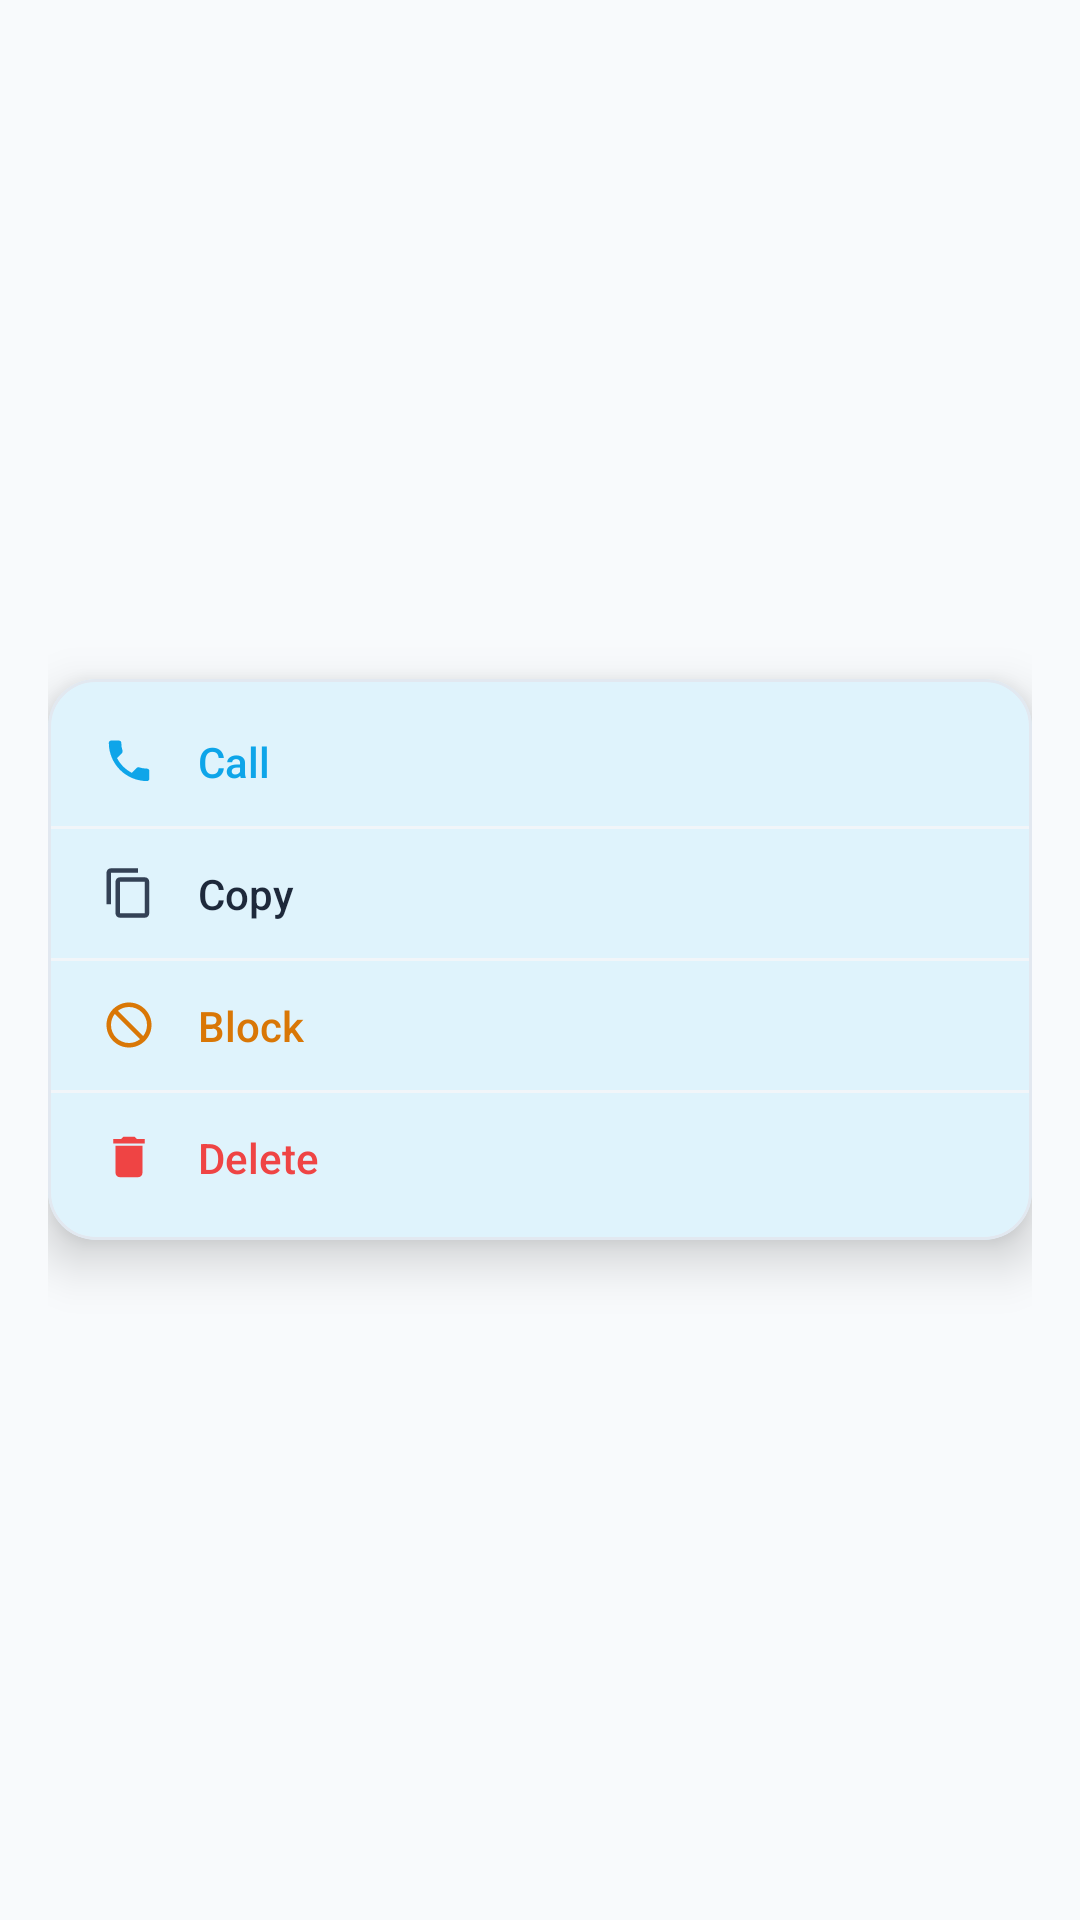

Reconstruct the res/layout file that produces this screen, plus the resources it refers to.
<!-- AndroidManifest.xml: application theme Theme.RealConnect -->
<!-- res/layout/dialog_call_options.xml -->
<?xml version="1.0" encoding="utf-8"?>
<FrameLayout xmlns:android="http://schemas.android.com/apk/res/android"
    xmlns:app="http://schemas.android.com/apk/res-auto"
    android:layout_width="wrap_content"
    android:layout_height="wrap_content"
    android:background="@android:color/transparent"
    android:padding="16dp">

    <com.google.android.material.card.MaterialCardView
        android:layout_width="wrap_content"
        android:layout_height="wrap_content"
        android:layout_gravity="center"
        app:cardBackgroundColor="#FFFFFF"
        app:cardCornerRadius="16dp"
        app:cardElevation="10dp"
        app:strokeColor="#E2E8F0"
        app:strokeWidth="1dp">

        <LinearLayout
            android:layout_width="wrap_content"
            android:layout_height="wrap_content"
            android:orientation="vertical"
            android:paddingVertical="6dp">

            
            <LinearLayout
                android:id="@+id/action_call_log"
                android:layout_width="match_parent"
                android:layout_height="wrap_content"
                android:background="?attr/selectableItemBackground"
                android:clickable="true"
                android:focusable="true"
                android:gravity="center_vertical"
                android:orientation="horizontal"
                android:paddingHorizontal="18dp"
                android:paddingVertical="12dp">

                <ImageView
                    android:layout_width="18dp"
                    android:layout_height="18dp"
                    android:src="@drawable/ic_call"
                    app:tint="#0EA5E9" />

                <TextView
                    android:layout_width="wrap_content"
                    android:layout_height="wrap_content"
                    android:layout_marginStart="14dp"
                    android:fontFamily="sans-serif-medium"
                    android:text="Call"
                    android:textColor="#0EA5E9"
                    android:textSize="14sp" />
            </LinearLayout>

            <View
                android:layout_width="match_parent"
                android:layout_height="1dp"
                android:background="#F1F5F9" />

            
            <LinearLayout
                android:id="@+id/action_copy_call_phone"
                android:layout_width="match_parent"
                android:layout_height="wrap_content"
                android:background="?attr/selectableItemBackground"
                android:clickable="true"
                android:focusable="true"
                android:gravity="center_vertical"
                android:orientation="horizontal"
                android:paddingHorizontal="18dp"
                android:paddingVertical="12dp">

                <ImageView
                    android:layout_width="18dp"
                    android:layout_height="18dp"
                    android:src="@drawable/ic_copy"
                    app:tint="#334155" />

                <TextView
                    android:layout_width="wrap_content"
                    android:layout_height="wrap_content"
                    android:layout_marginStart="14dp"
                    android:fontFamily="sans-serif-medium"
                    android:text="Copy"
                    android:textColor="#1E293B"
                    android:textSize="14sp" />
            </LinearLayout>

            <View
                android:layout_width="match_parent"
                android:layout_height="1dp"
                android:background="#F1F5F9" />

            
            <LinearLayout
                android:id="@+id/action_block_call_phone"
                android:layout_width="match_parent"
                android:layout_height="wrap_content"
                android:background="?attr/selectableItemBackground"
                android:clickable="true"
                android:focusable="true"
                android:gravity="center_vertical"
                android:orientation="horizontal"
                android:paddingHorizontal="18dp"
                android:paddingVertical="12dp">

                <ImageView
                    android:id="@+id/img_block_icon"
                    android:layout_width="18dp"
                    android:layout_height="18dp"
                    android:src="@drawable/ic_block"
                    app:tint="#D97706" />

                <TextView
                    android:id="@+id/text_block_title"
                    android:layout_width="wrap_content"
                    android:layout_height="wrap_content"
                    android:layout_marginStart="14dp"
                    android:fontFamily="sans-serif-medium"
                    android:text="Block"
                    android:textColor="#D97706"
                    android:textSize="14sp" />
            </LinearLayout>

            <View
                android:layout_width="match_parent"
                android:layout_height="1dp"
                android:background="#F1F5F9" />

            
            <LinearLayout
                android:id="@+id/action_delete_call_log"
                android:layout_width="match_parent"
                android:layout_height="wrap_content"
                android:background="?attr/selectableItemBackground"
                android:clickable="true"
                android:focusable="true"
                android:gravity="center_vertical"
                android:orientation="horizontal"
                android:paddingHorizontal="18dp"
                android:paddingVertical="12dp">

                <ImageView
                    android:layout_width="18dp"
                    android:layout_height="18dp"
                    android:src="@drawable/ic_delete"
                    app:tint="#EF4444" />

                <TextView
                    android:layout_width="wrap_content"
                    android:layout_height="wrap_content"
                    android:layout_marginStart="14dp"
                    android:fontFamily="sans-serif-medium"
                    android:text="Delete"
                    android:textColor="#EF4444"
                    android:textSize="14sp" />
            </LinearLayout>

        </LinearLayout>
    </com.google.android.material.card.MaterialCardView>

</FrameLayout>
<!-- resources referenced by this layout -->
<resources>
  <!-- drawable ic_block (drawable) -->
  <vector xmlns:android="http://schemas.android.com/apk/res/android"
      android:width="24dp"
      android:height="24dp"
      android:viewportWidth="24"
      android:viewportHeight="24">
    <path
        android:fillColor="#EF4444"
        android:pathData="M12,2C6.48,2 2,6.48 2,12s4.48,10 10,10 10,-4.48 10,-10S17.52,2 12,2zm0,18c-4.42,0 -8,-3.58 -8,-8 0,-1.85 0.63,-3.55 1.69,-4.9L16.9,18.31C15.55,19.37 13.85,20 12,20zm6.31,-3.1L7.1,5.69C8.45,4.63 10.15,4 12,4c4.42,0 8,3.58 8,8 0,1.85 -0.63,3.55 -1.69,4.9z"/>
  </vector>
  <!-- drawable ic_call (drawable) -->
  <vector xmlns:android="http://schemas.android.com/apk/res/android"
      android:width="24dp"
      android:height="24dp"
      android:viewportWidth="24"
      android:viewportHeight="24"
      android:tint="?attr/colorControlNormal">
    <path
        android:fillColor="@android:color/white"
        android:pathData="M20.01,15.38c-1.23,0 -2.42,-0.2 -3.53,-0.56a0.977,0.977 0,0 0,-1.01 0.24l-2.2,2.2c-2.83,-1.44 -5.15,-3.75 -6.59,-6.59l2.2,-2.21a0.96,0.96 0,0 0,0.25 -1.01c-0.36,-1.11 -0.55,-2.3 -0.55,-3.53 0,-0.55 -0.45,-1 -1,-1H4.03c-0.55,0 -1,0.45 -1,1 0,9.39 7.61,17 17,17 0.55,0 1,-0.45 1,-1v-3.52c0,-0.55 -0.45,-1 -1,-1z"/>
  </vector>
  <!-- drawable ic_copy (drawable) -->
  <vector xmlns:android="http://schemas.android.com/apk/res/android"
      android:width="24dp"
      android:height="24dp"
      android:viewportWidth="24"
      android:viewportHeight="24">
    <path
        android:fillColor="@android:color/white"
        android:pathData="M16,1H4C2.9,1 2,1.9 2,3v14h2V3h12V1zm3,4H8C6.9,5 6,5.9 6,7v14c0,1.1 0.9,2 2,2h11c1.1,0 2,-0.9 2,-2V7c0,-1.1 -0.9,-2 -2,-2zm0,16H8V7h11v14z"/>
  </vector>
  <!-- drawable ic_delete (drawable) -->
  <vector xmlns:android="http://schemas.android.com/apk/res/android"
      android:width="24dp"
      android:height="24dp"
      android:viewportWidth="24"
      android:viewportHeight="24">
    <path
        android:fillColor="#EF4444"
        android:pathData="M6,19c0,1.1 0.9,2 2,2h8c1.1,0 2,-0.9 2,-2V7H6v12zM19,4h-3.5l-1,-1h-5l-1,1H5v2h14V4z"/>
  </vector>
  <style name="Theme.RealConnect" parent="Base.Theme.RealConnect" />
  <style name="Base.Theme.RealConnect" parent="Theme.Material3.DayNight.NoActionBar">
          
          <item name="colorPrimary">@color/colorPrimary</item>
          <item name="colorPrimaryVariant">@color/colorPrimaryDark</item>
          <item name="colorOnPrimary">@color/white</item>
          
          <item name="colorSecondary">@color/colorAccent</item>
          <item name="colorOnSecondary">@color/black</item>
  
          
          <item name="android:statusBarColor">@color/background</item>
          <item name="android:windowLightStatusBar">true</item>
  
          
          <item name="android:windowBackground">@color/background</item>
          <item name="colorSurface">@color/surface</item>
          <item name="colorOnSurface">@color/onSurface</item>
      </style>
  <color name="colorPrimary">#0EA5E9</color>
  <color name="colorPrimaryDark">#0284C7</color>
  <color name="white">#FFFFFF</color>
  <color name="colorAccent">#38BDF8</color>
  <color name="black">#000000</color>
  <color name="background">#F8FAFC</color>
  <color name="surface">#FFFFFF</color>
  <color name="onSurface">#0F172A</color>
</resources>
